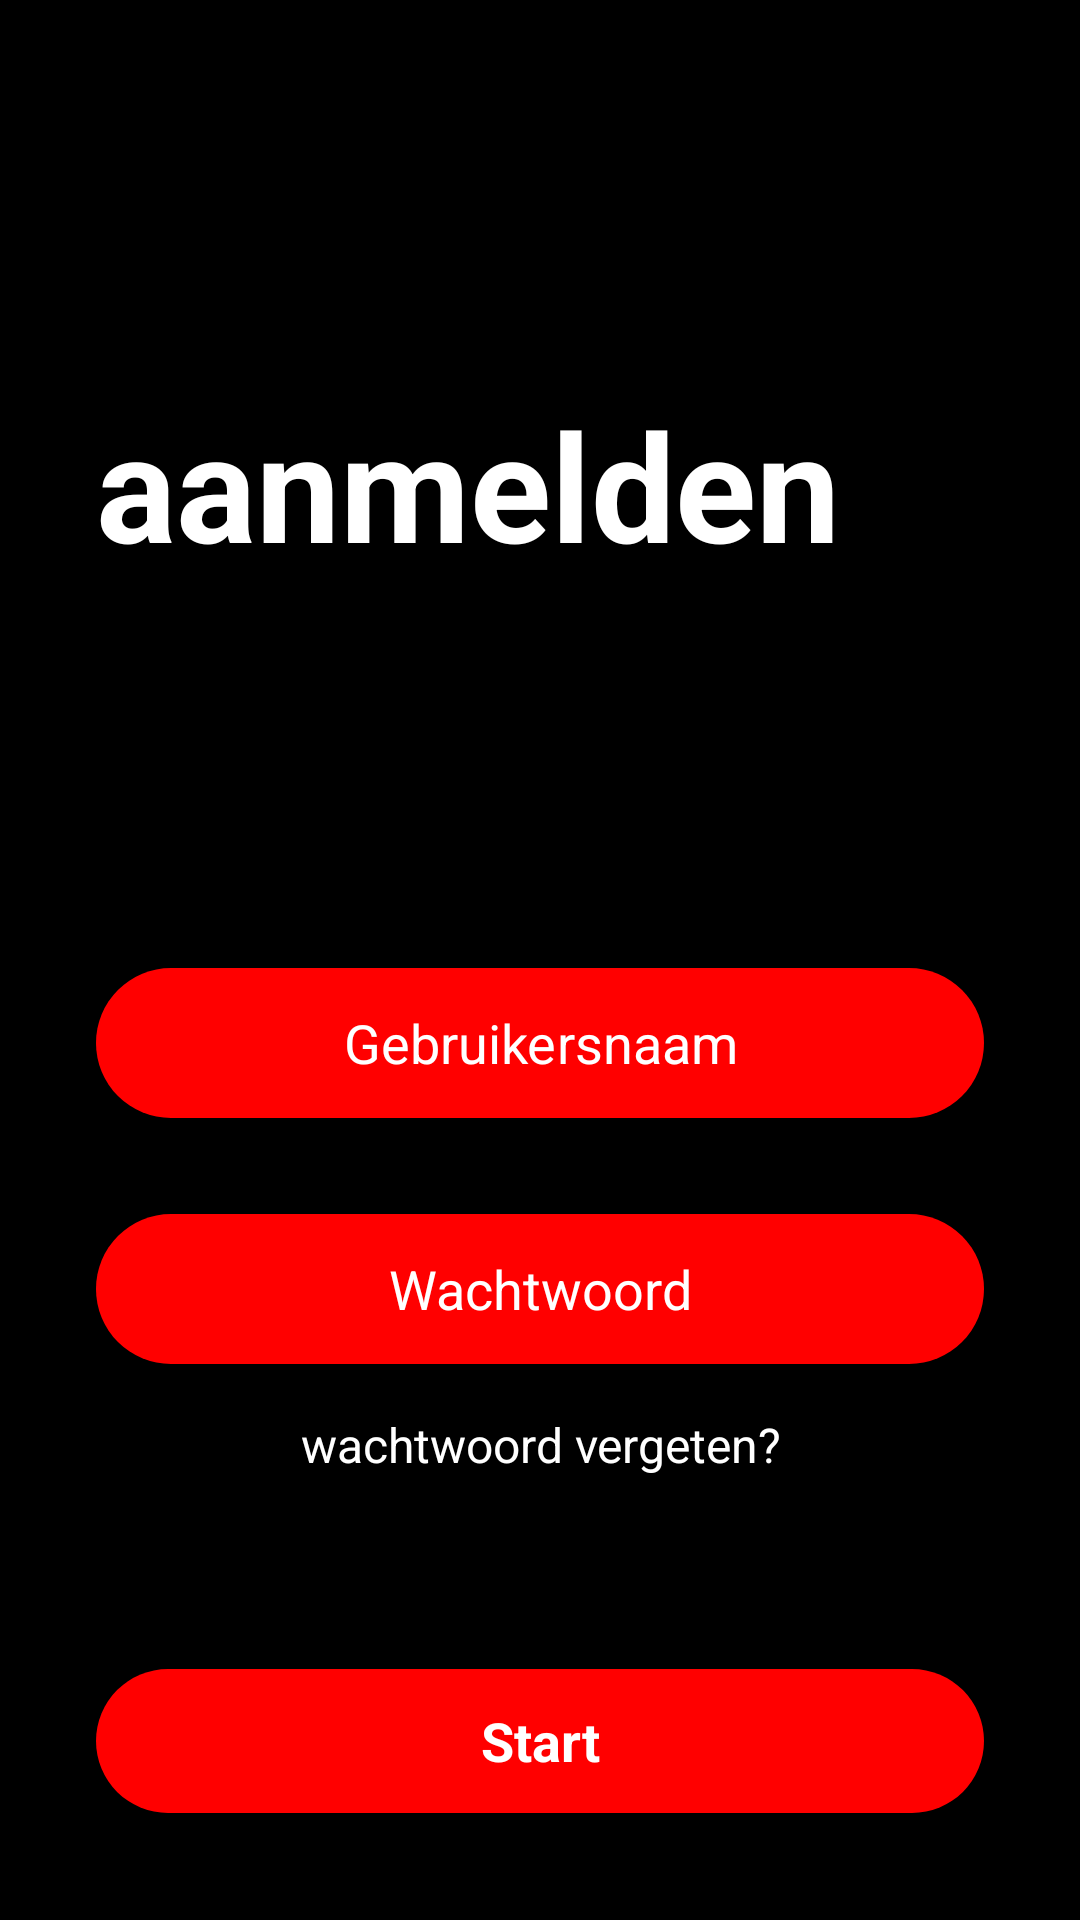

The Android layout XML behind this screen, and the referenced resources:
<!-- AndroidManifest.xml: application theme Theme.EindProjectMovie -->
<!-- res/layout/activity_login.xml -->
<?xml version="1.0" encoding="utf-8"?>
<androidx.constraintlayout.widget.ConstraintLayout xmlns:android="http://schemas.android.com/apk/res/android"
    xmlns:app="http://schemas.android.com/apk/res-auto"
    xmlns:tools="http://schemas.android.com/tools"
    android:layout_width="match_parent"
    android:background="@color/main_color"
    android:layout_height="match_parent"
    tools:context=".LoginActivity">

    <ScrollView
        android:layout_width="match_parent"
        android:layout_height="match_parent" >

        <LinearLayout
            android:layout_width="match_parent"
            android:layout_height="wrap_content"
            android:orientation="vertical">

            <TextView
                android:id="@+id/textView"
                android:layout_width="match_parent"
                android:layout_height="wrap_content"
                android:text="aanmelden"
                android:textColor="@color/white"
                android:textSize="50sp"
                android:layout_marginTop="128dp"
                android:layout_marginStart="32dp"
                android:textStyle="bold"
                />

            <EditText
                android:id="@+id/editTextText"
                android:layout_width="match_parent"
                android:layout_height="50dp"
                android:hint="Gebruikersnaam"
                android:textAlignment="center"
                android:textColor="@color/white"
                android:textColorHint="@color/white"
                android:ems="10"
                android:background="@drawable/edittext_background"
                android:layout_marginTop="128dp"
                android:layout_marginStart="32dp"
                android:layout_marginEnd="32dp"
                android:inputType="text"
                 />
            <EditText
                android:id="@+id/editTextPassword"
                android:layout_width="match_parent"
                android:layout_height="50dp"
                android:hint="Wachtwoord"
                android:textAlignment="center"
                android:textColor="@color/white"
                android:textColorHint="@color/white"
                android:ems="10"
                android:background="@drawable/edittext_background"
                android:layout_marginTop="32dp"
                android:layout_marginStart="32dp"
                android:layout_marginEnd="32dp"
                android:inputType="textPassword"
                />

            <TextView
                android:id="@+id/textView6"
                android:layout_width="match_parent"
                android:layout_height="wrap_content"
                android:text="wachtwoord vergeten?"
                android:textAlignment="center"
                android:textColor="@color/white"
                android:textSize="16sp"
                android:layout_marginTop="16dp"/>

            <androidx.appcompat.widget.AppCompatButton
                android:id="@+id/button2"
                style="@android:style/Widget.Button"
                android:layout_marginTop="64dp"
                android:layout_marginStart="32dp"
                android:layout_marginEnd="32dp"
                android:background="@drawable/red_button_background"
                android:textSize="18sp"
                android:textStyle="bold"
                android:textColor="@color/white"
                android:layout_width="match_parent"
                android:layout_height="wrap_content"
                android:text="Start" />

            <TextView
                android:id="@+id/textView7"
                android:layout_width="match_parent"
                android:layout_height="wrap_content"
                android:text="Nog geen account?"
                android:textColor="@color/white"
                android:textSize="16sp"
                android:textAlignment="center"
                android:layout_marginTop="32dp"
                />

            <TextView
                android:id="@+id/textView8"
                android:layout_width="match_parent"
                android:layout_height="wrap_content"
                android:text="registreer je nu!"
                android:textAlignment="center"
                android:textColor="@color/white"
                android:textSize="16sp"
                android:textStyle="bold"/>
        </LinearLayout>
    </ScrollView>
</androidx.constraintlayout.widget.ConstraintLayout>
<!-- resources referenced by this layout -->
<resources>
  <color name="main_color">#000000</color>
  <color name="white">#FFFFFFFF</color>
  <!-- drawable edittext_background (drawable) -->
  <?xml version="1.0" encoding="utf-8"?>
  <selector xmlns:android="http://schemas.android.com/apk/res/android">
  <item>
      <shape android:shape="rectangle">
          <solid android:color="@color/Red"/>
          <corners android:radius="50sp"/>
      </shape>
  </item>
  </selector>
  <!-- drawable red_button_background (drawable) -->
  <?xml version="1.0" encoding="utf-8"?>
  <selector xmlns:android="http://schemas.android.com/apk/res/android">
      <item>
          <shape android:shape="rectangle">
              <solid android:color="@color/Red"/>
              <corners android:radius="50dp"/>
          </shape>
  
      </item>
  </selector>
  <style name="Theme.EindProjectMovie" parent="Base.Theme.EindProjectMovie" />
  <color name="Red">#FF0000</color>
  <style name="Base.Theme.EindProjectMovie" parent="Theme.MaterialComponents.DayNight.NoActionBar">
          
          
          <item name="colorPrimaryDark">@color/main_color</item>
      </style>
</resources>
